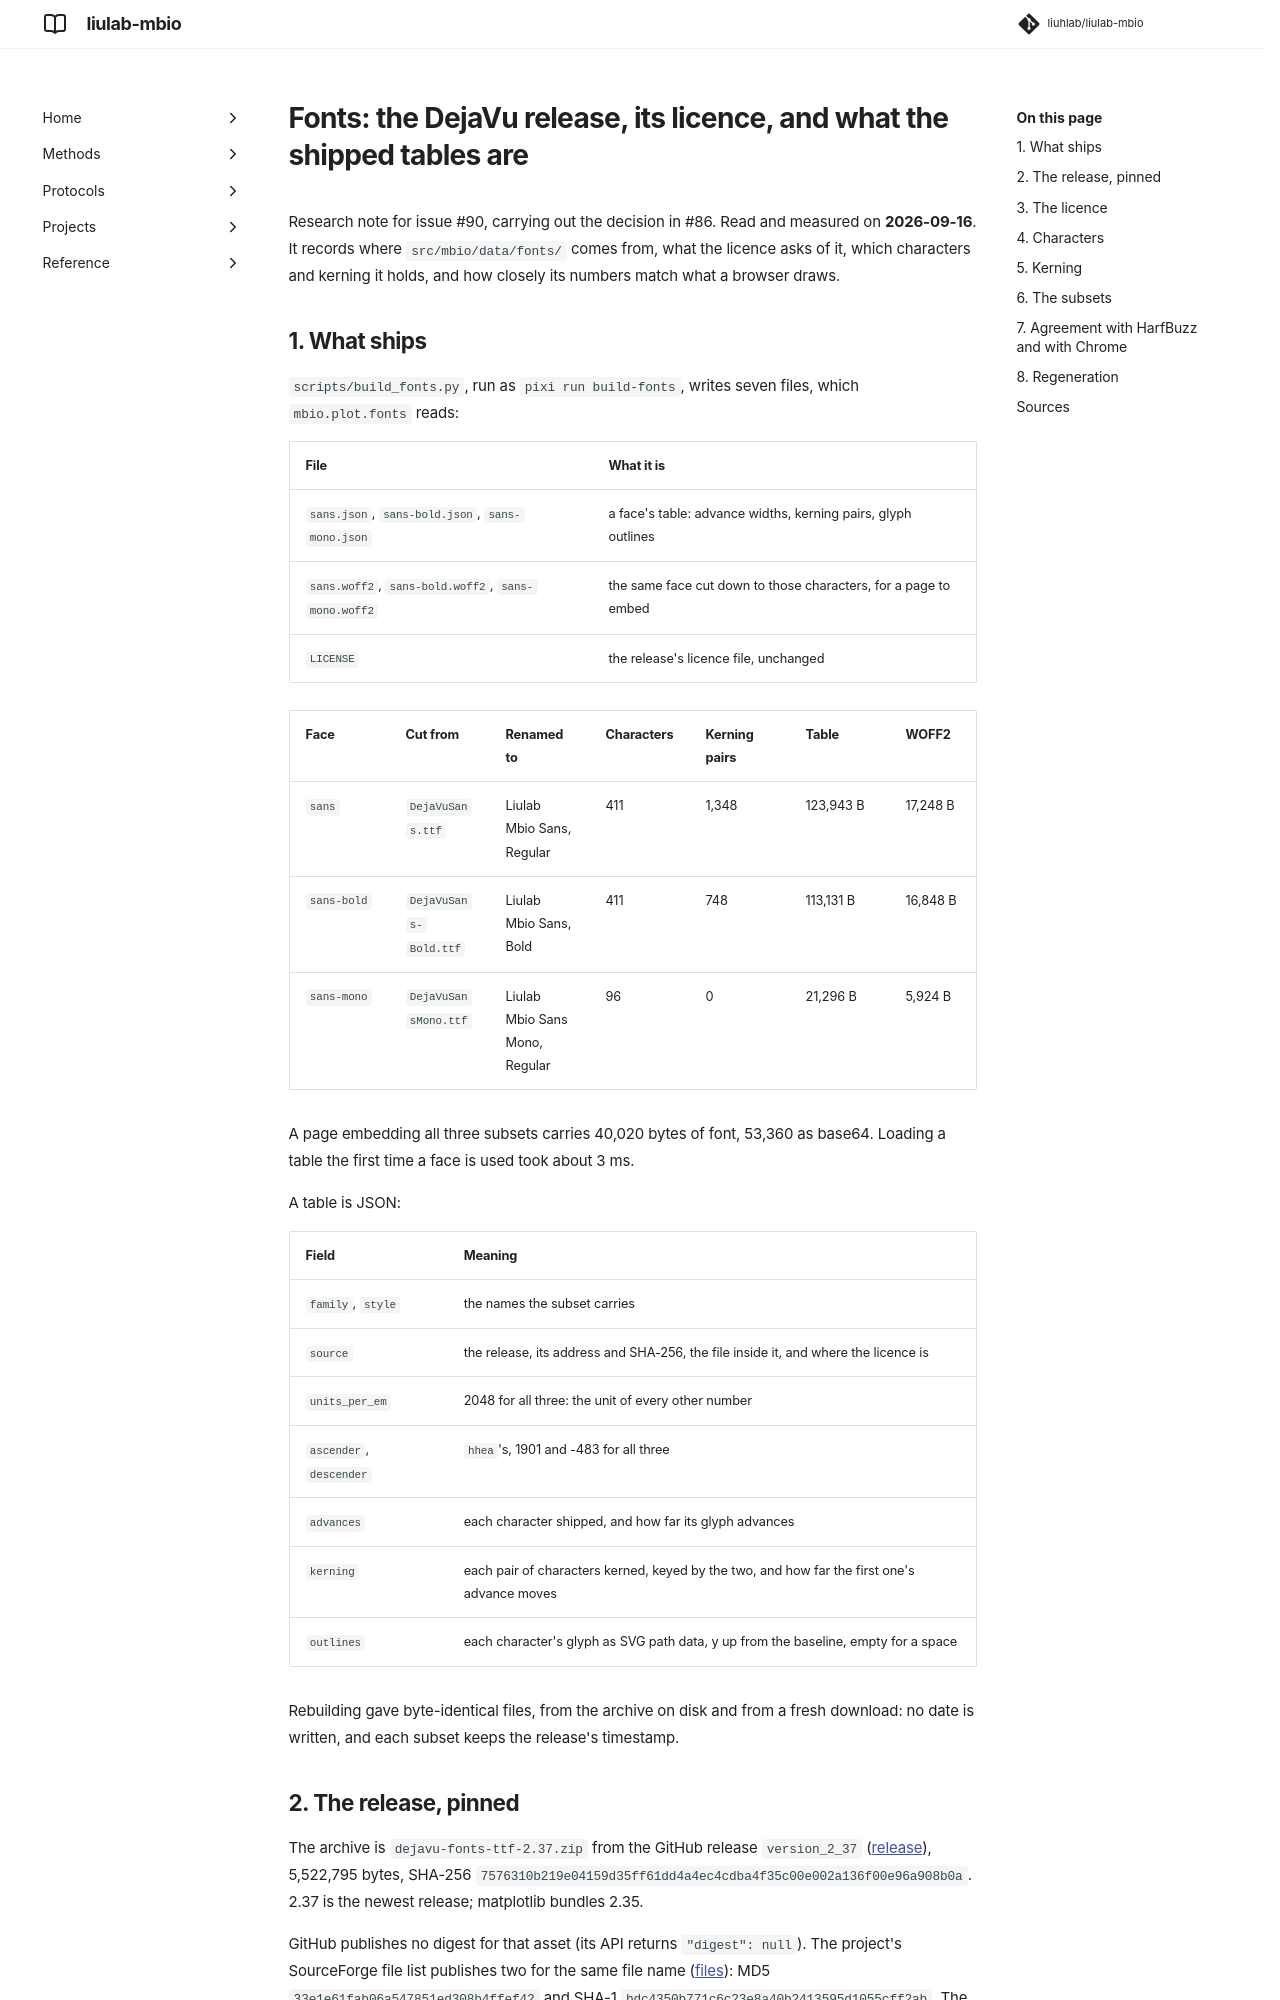

repository: liuhlab/liulab-mbio · page: research/fonts/index.html · generator: mkdocs

---
search:
  exclude: true
---

# Fonts: the DejaVu release, its licence, and what the shipped tables are

Research note for issue #90, carrying out the decision in #86. Read and measured on
**2026-09-16**. It records where `src/mbio/data/fonts/` comes from, what the licence asks
of it, which characters and kerning it holds, and how closely its numbers match what a browser
draws.

## 1. What ships

`scripts/build_fonts.py`, run as `pixi run build-fonts`, writes seven files, which
`mbio.plot.fonts` reads:

| File | What it is |
| --- | --- |
| `sans.json`, `sans-bold.json`, `sans-mono.json` | a face's table: advance widths, kerning pairs, glyph outlines |
| `sans.woff2`, `sans-bold.woff2`, `sans-mono.woff2` | the same face cut down to those characters, for a page to embed |
| `LICENSE` | the release's licence file, unchanged |

| Face | Cut from | Renamed to | Characters | Kerning pairs | Table | WOFF2 |
| --- | --- | --- | --- | --- | --- | --- |
| `sans` | `DejaVuSans.ttf` | Liulab Mbio Sans, Regular | 411 | 1,348 | 123,943 B | 17,248 B |
| `sans-bold` | `DejaVuSans-Bold.ttf` | Liulab Mbio Sans, Bold | 411 | 748 | 113,131 B | 16,848 B |
| `sans-mono` | `DejaVuSansMono.ttf` | Liulab Mbio Sans Mono, Regular | 96 | 0 | 21,296 B | 5,924 B |

A page embedding all three subsets carries 40,020 bytes of font, 53,360 as base64. Loading a
table the first time a face is used took about 3 ms.

A table is JSON:

| Field | Meaning |
| --- | --- |
| `family`, `style` | the names the subset carries |
| `source` | the release, its address and SHA-256, the file inside it, and where the licence is |
| `units_per_em` | 2048 for all three: the unit of every other number |
| `ascender`, `descender` | `hhea`'s, 1901 and -483 for all three |
| `advances` | each character shipped, and how far its glyph advances |
| `kerning` | each pair of characters kerned, keyed by the two, and how far the first one's advance moves |
| `outlines` | each character's glyph as SVG path data, y up from the baseline, empty for a space |

Rebuilding gave byte-identical files, from the archive on disk and from a fresh download: no
date is written, and each subset keeps the release's timestamp.

## 2. The release, pinned

The archive is `dejavu-fonts-ttf-2.37.zip` from the GitHub release `version_2_37`
([release](https://github.com/dejavu-fonts/dejavu-fonts/releases/tag/version_2_37)), 5,522,795
bytes, SHA-256 `7576310b219e04159d35ff61dd4a4ec4cdba4f35c00e002a136f00e96a908b0a`. 2.37 is the
newest release; matplotlib bundles 2.35.

GitHub publishes no digest for that asset (its API returns `"digest": null`). The project's
SourceForge file list publishes two for the same file name
([files](https://sourceforge.net/projects/dejavu/files/dejavu/2.37/)): MD5
`33e1e61fab06a547851ed308b4ffef42` and SHA-1 `bdc4350b771c6c23e8a40b2413595d1055cff2ab`. The
archive downloaded from each site matches both, and its SHA-256 is the one pinned.

The script refuses any other archive before reading it: one with a byte appended exits 1,
naming both digests, and writes nothing.
